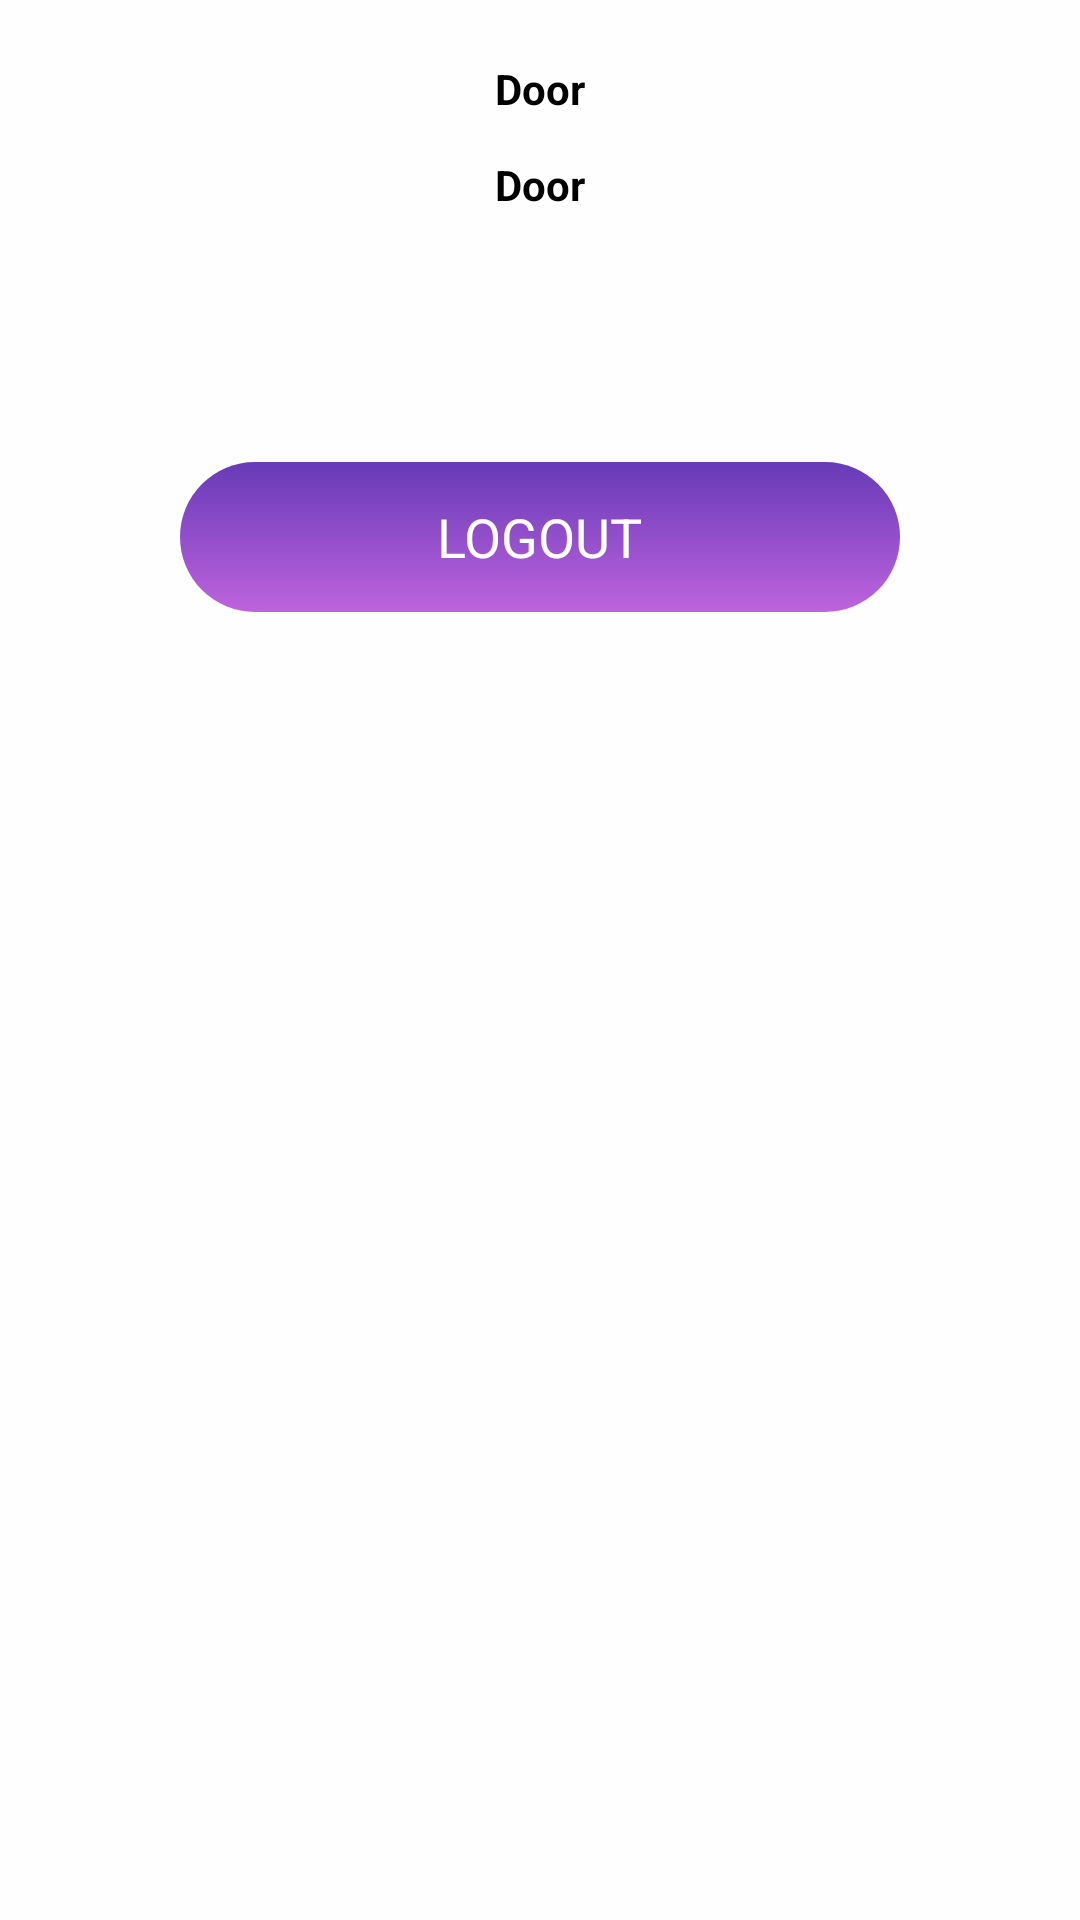

The Android layout XML behind this screen, and the referenced resources:
<!-- AndroidManifest.xml: application theme Theme.ISecure_ASE -->
<!-- res/layout/activity_account.xml -->
<?xml version="1.0" encoding="utf-8"?>
<RelativeLayout
    xmlns:android="http://schemas.android.com/apk/res/android"
    xmlns:tools="http://schemas.android.com/tools"
    xmlns:app="http://schemas.android.com/apk/res-auto"
    android:layout_width="match_parent"
    android:layout_height="match_parent"
    tools:context=".Account"
    android:focusable="true"
    android:focusableInTouchMode="true"
    android:background="@color/white">
 <ScrollView
     android:layout_width="match_parent"
     android:layout_height="match_parent">
   <RelativeLayout
       android:layout_width="match_parent"
       android:layout_height="match_parent">

     <TextView
         android:id="@+id/name"
         android:layout_width="wrap_content"
         android:layout_height="wrap_content"

         android:text="Door"
         android:layout_centerHorizontal="true"
         android:gravity="center"
         android:layout_marginTop="20sp"
         android:textColor="@color/black"
         android:textStyle="bold"
         android:layout_marginBottom="3sp"
         android:maxLines="1"
         />

     <TextView
         android:id="@+id/email"
         android:layout_width="wrap_content"
         android:layout_height="wrap_content"

         android:text="Door"
         android:layout_below="@+id/name"
         android:layout_marginTop="10sp"
         android:layout_centerHorizontal="true"
         android:gravity="center"
         android:textColor="@color/black"
         android:textStyle="bold"
         android:layout_marginBottom="3sp"
         android:maxLines="1"
         />

       <RelativeLayout
           android:id="@+id/logout"
           android:layout_below="@+id/email"
           android:layout_width="match_parent"
           android:layout_height="50sp"
           android:background="@drawable/button_bg"
           android:layout_marginLeft="60sp"
           android:layout_marginRight="60sp"
           android:layout_marginTop="80sp"
           android:layout_marginBottom="15sp">
           <TextView
               android:layout_width="wrap_content"
               android:layout_height="wrap_content"
               android:text="LOGOUT"
               android:layout_centerInParent="true"
               android:textSize="18sp"
               android:textColor="@color/white"
               >

           </TextView>
       </RelativeLayout>

   </RelativeLayout>

 </ScrollView>

  </RelativeLayout>
<!-- resources referenced by this layout -->
<resources>
  <color name="black">#000000</color>
  <color name="white">#FEFEFE</color>
  <!-- drawable button_bg (drawable) -->
  <?xml version="1.0" encoding="utf-8"?>
  <shape xmlns:android="http://schemas.android.com/apk/res/android"
      android:shape="rectangle">
      <gradient
          android:startColor="#be63de"
          android:endColor="#673AB7"
          android:angle="90" />
      <corners
          android:bottomRightRadius="25sp"
          android:bottomLeftRadius="25sp"
          android:topRightRadius="25sp"
          android:topLeftRadius="25sp"/>
  </shape>
  <style name="Theme.ISecure_ASE" parent="Theme.MaterialComponents.DayNight.DarkActionBar">
          
          <item name="colorPrimary">@color/purple_500</item>
          <item name="colorPrimaryVariant">@color/purple_700</item>
          <item name="colorOnPrimary">@color/white</item>
          
          <item name="colorSecondary">@color/teal_200</item>
          <item name="colorSecondaryVariant">@color/teal_700</item>
          <item name="colorOnSecondary">@color/black</item>
          
          <item name="android:statusBarColor">?attr/colorPrimaryVariant</item>
          
      </style>
  <color name="purple_500">#FF6200EE</color>
  <color name="purple_700">#FF3700B3</color>
  <color name="teal_200">#FF03DAC5</color>
  <color name="teal_700">#FF018786</color>
</resources>
